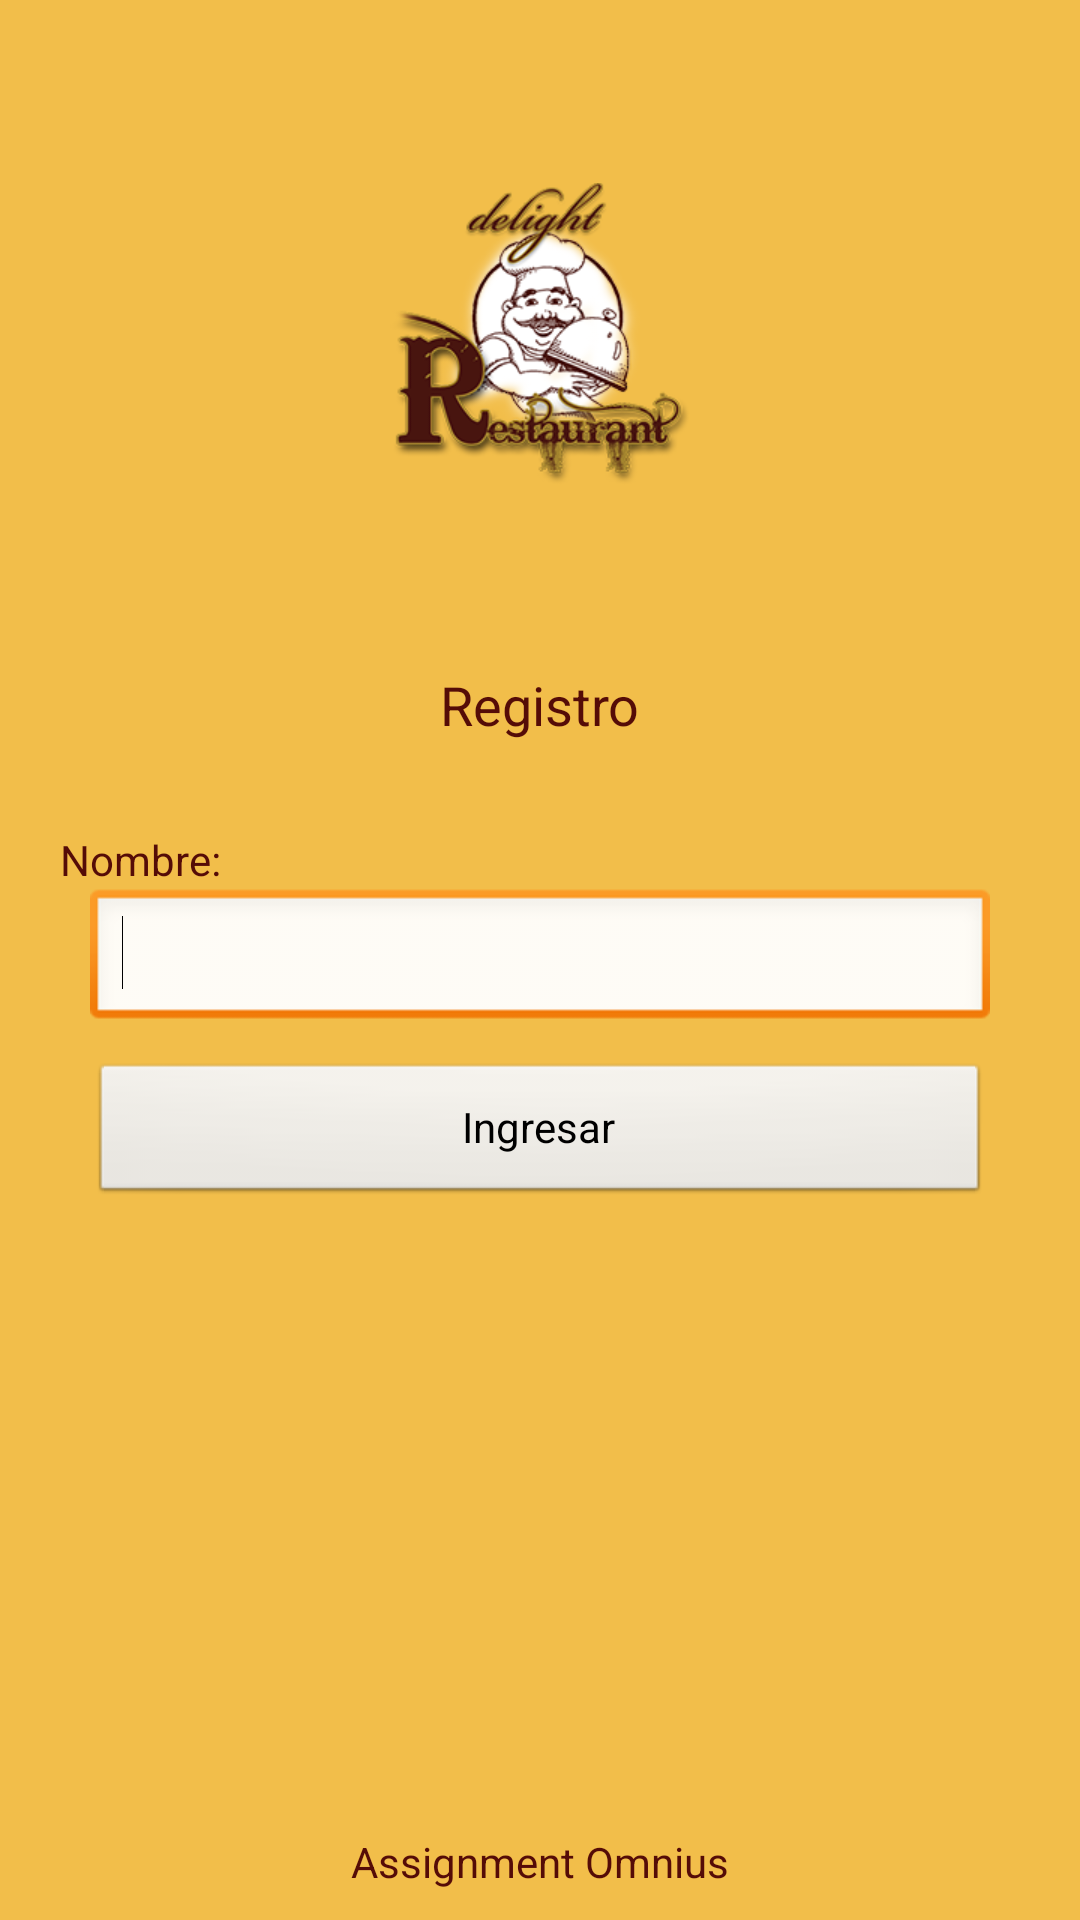

Layout XML and referenced resources for this Android screen:
<!-- AndroidManifest.xml: activity theme Portada -->
<!-- res/layout/activity_main.xml -->
<RelativeLayout xmlns:android="http://schemas.android.com/apk/res/android"
    tools:context="${relativePackage}.${activityClass}"
    android:layout_width="fill_parent"
    android:layout_height="fill_parent"
    xmlns:tools="http://schemas.android.com/tools">

    <TextView
        android:id="@+id/textTitulo"
        android:layout_width="wrap_content"
        android:layout_height="wrap_content"
        android:layout_centerHorizontal="true"
        android:layout_above="@+id/textSub"
        android:layout_marginBottom="30dp"
        android:text="@string/log_registro"
        android:textAppearance="?android:attr/textAppearanceMedium" />
    
    <TextView
        android:id="@+id/textSub"
        android:layout_width="wrap_content"
        android:layout_height="wrap_content"
        android:layout_above="@+id/editNombre"
        android:layout_marginLeft="20dp"
        android:text="@string/log_nombre"
        android:textAppearance="?android:attr/textAppearanceSmall" />

    <EditText
        android:id="@+id/editNombre"
        android:layout_width="match_parent"
        android:layout_height="wrap_content"
        android:layout_centerHorizontal="true"
        android:layout_centerInParent="true"
        android:layout_marginBottom="10dp"
        android:layout_marginLeft="30dp"
        android:layout_marginRight="30dp"
        android:inputType="textPersonName" />

    <Button
        android:id="@+id/btnIngresar"
        android:layout_width="match_parent"
        android:layout_height="wrap_content"
        android:layout_centerHorizontal="true"
        android:layout_below="@id/editNombre"
        android:layout_marginLeft="30dp"
        android:layout_marginRight="30dp"
        android:text="@string/log_ingresar" />

    <ImageView
        android:id="@+id/imageView1"
        android:layout_width="wrap_content"
        android:layout_height="wrap_content"
        android:contentDescription="@string/app_name"
        android:layout_alignParentTop="true"
        android:layout_centerHorizontal="true"
        android:layout_above="@id/textTitulo"
        android:src="@drawable/logo_200" />
    
    <TextView
        android:id="@+id/pie"
        android:layout_width="wrap_content"
        android:layout_height="wrap_content"
        android:layout_centerHorizontal="true"
        android:layout_alignParentBottom="true"
        android:layout_marginBottom="10dp"
        android:text="@string/log_pie"
        android:textAppearance="?android:attr/textAppearanceSmall" />

        <requestFocus />

</RelativeLayout>
<!-- resources referenced by this layout -->
<resources>
  <!-- drawable logo_200: png bitmap (drawable-xhdpi, 56720 bytes) -->
  <string name="app_name">	Restaurant			</string>
  <string name="log_ingresar">	Ingresar		</string>
  <string name="log_nombre">		Nombre:			</string>
  <string name="log_pie">			Assignment Omnius</string>
  <string name="log_registro">	Registro		</string>
  <style name="Portada" parent="@android:style/Theme.Black.NoTitleBar">
          <item name="android:background">#F2BE4A</item>
          <item name="android:textColor">#550C07</item>
      </style>
</resources>
